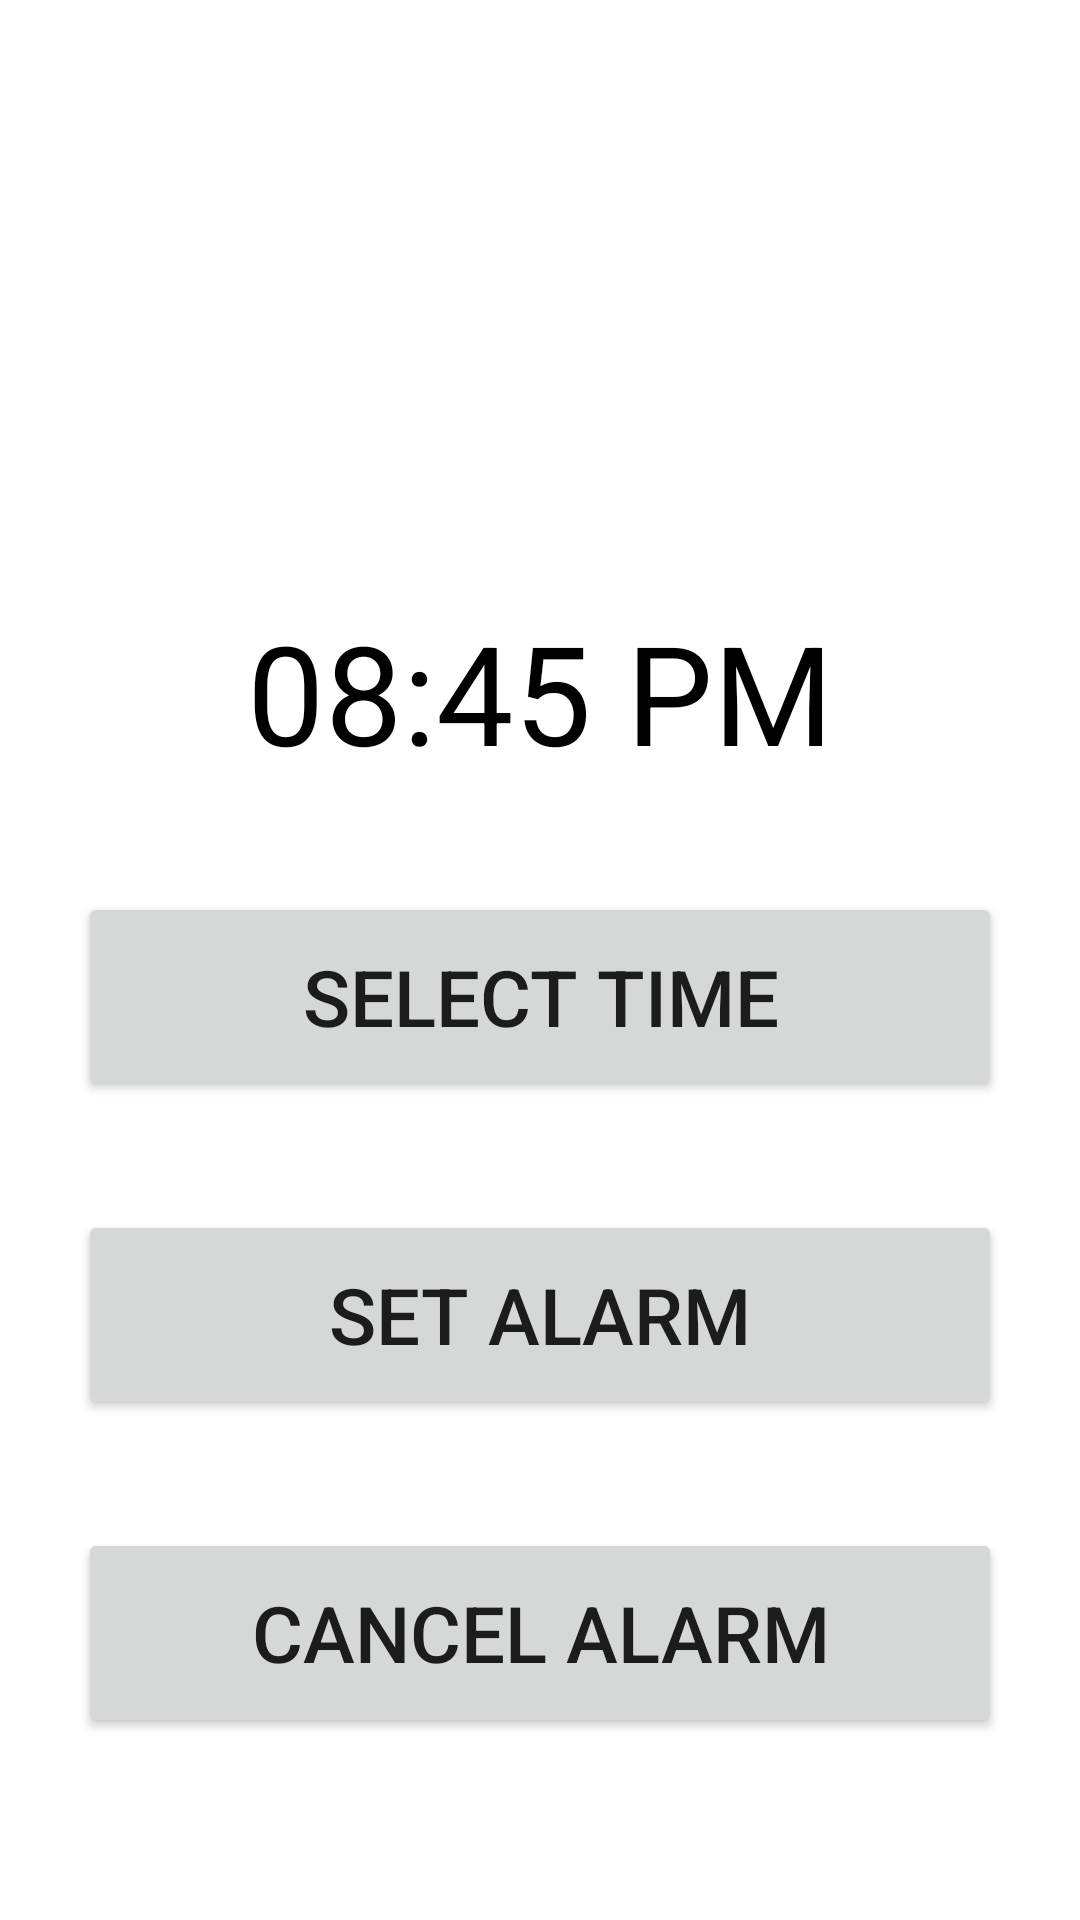

Reconstruct the res/layout file that produces this screen, plus the resources it refers to.
<!-- AndroidManifest.xml: application theme Theme.FunDoNote -->
<!-- res/layout/fragment_set_remainder.xml -->
<?xml version="1.0" encoding="utf-8"?>
<LinearLayout xmlns:android="http://schemas.android.com/apk/res/android"
    xmlns:tools="http://schemas.android.com/tools"
    android:layout_width="match_parent"
    android:layout_height="match_parent"
    android:orientation="vertical"
    tools:context=".view.SetRemainderFragment">

    
    <TextView
        android:layout_width="match_parent"
        android:layout_height="wrap_content"
        android:id="@+id/selectedTime"
        android:layout_marginTop="200dp"
        android:text="08:45 PM"
        android:textAlignment="center"
        android:textColor="@color/black"
        android:textSize="46dp"
        />
    <Button
        android:id="@+id/btnselectTime"
        android:layout_width="match_parent"
        android:layout_height="70dp"
        android:layout_marginTop="36dp"
        android:layout_marginHorizontal="26dp"
        android:text="Select Time"
        android:textSize="26dp"/>
    <Button
        android:id="@+id/btnsetAlarm"
        android:layout_width="match_parent"
        android:layout_height="70dp"
        android:layout_marginTop="36dp"
        android:layout_marginHorizontal="26dp"
        android:text="Set Alarm"
        android:textSize="26dp"/>
    <Button
        android:id="@+id/btncanceledAlarm"
        android:layout_width="match_parent"
        android:layout_height="70dp"
        android:layout_marginTop="36dp"
        android:layout_marginHorizontal="26dp"
        android:text="Cancel Alarm"
        android:textSize="26dp"/>

</LinearLayout>
<!-- resources referenced by this layout -->
<resources>
  <color name="black">#FF000000</color>
  <style name="Theme.FunDoNote" parent="Theme.MaterialComponents.Light.NoActionBar">
          
          <item name="colorPrimary">@color/purple_500</item>
          <item name="colorPrimaryVariant">@color/purple_700</item>
          <item name="colorOnPrimary">@color/white</item>
          
          <item name="colorSecondary">@color/teal_200</item>
          <item name="colorSecondaryVariant">@color/teal_700</item>
          <item name="colorOnSecondary">@color/black</item>
          
          <item name="android:statusBarColor" tools:targetApi="l">?attr/colorPrimaryVariant</item>
          
      </style>
  <color name="purple_500">#FF6200EE</color>
  <color name="purple_700">#FF3700B3</color>
  <color name="white">#FFFFFFFF</color>
  <color name="teal_200">#FF03DAC5</color>
  <color name="teal_700">#FF018786</color>
</resources>
